Run: headless pygame with SDL's dummy video driver; simulated clock (each Clock.tick advances the game by its frame time, no real sleeping); random seed 0; keys injected as events and as key.get_pressed() state; mouse plan: one left click at the window centre at the start of phase 2, then a move to the lower-right quarter at the start of phase 3.
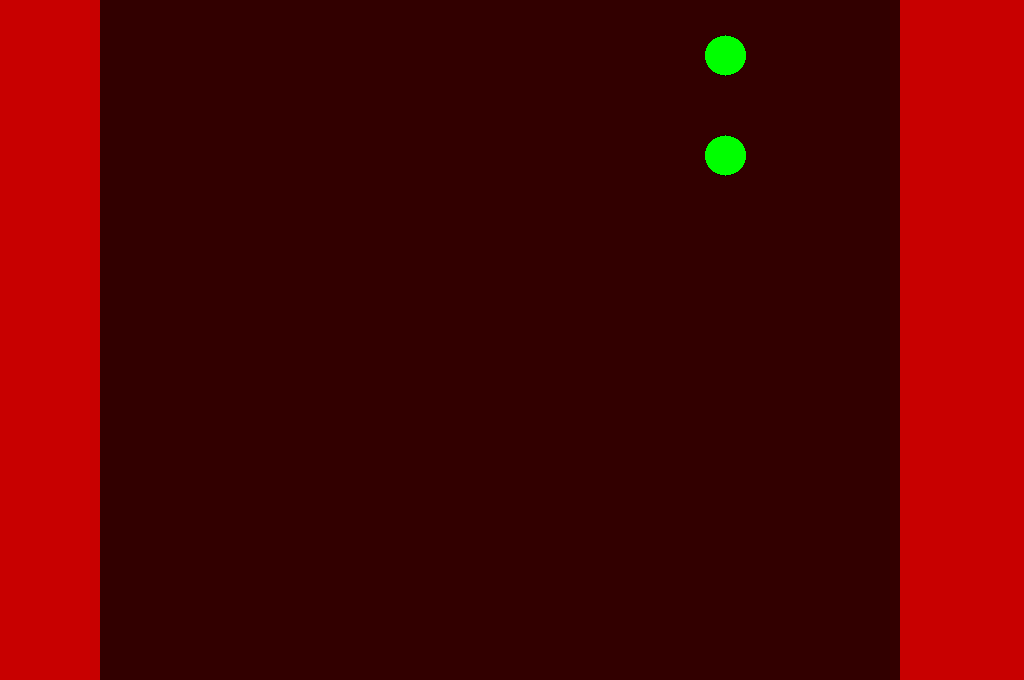
Frame 1 of 4 · flips 1–60 · no input
Frame 2 of 4 · flips 61–180 · clicked the window centre · tapped SPACE, RETURN · held RIGHT (→), D · screen unchanged from frame 1, image omitted
Frame 3 of 4 · flips 181–300 · moved the mouse to the lower-right quarter · held DOWN (↓), S · screen unchanged from frame 2, image omitted
Frame 4 of 4 · flips 301–420 · held LEFT (←), A, UP (↑), W · screen unchanged from frame 3, image omitted

The pygame program that drew these frames:

import pygame
import pygame.gfxdraw


class TestSurf:
    N_PLAYERS = 2

    def __init__(self) -> None:
        super().__init__()
        pygame.init()
        self.size = self.weight, self.height = 1024, 680
        self.surface = pygame.display.set_mode(self.size, pygame.HWSURFACE | pygame.DOUBLEBUF)

        self.other_surface = pygame.Surface((800, 800))
        self.other_surface_rect = self.other_surface.get_rect(topleft=(100, 0))
        self.other_surface = self.other_surface.convert()
        self.other_surface.fill((50, 0, 0))

        self.player_circles = []

        for i in range(TestSurf.N_PLAYERS):
            player_circle = {'surf': pygame.Surface((50, 50), pygame.SRCALPHA), 'rect': None, 'click_rect': None}
            rect = player_circle['surf'].get_rect()
            rect.x = 600
            rect.y = 30 + (100 * i)
            click_rect = pygame.rect.Rect((700, 30 + (100 * i), 50, 50))
            player_circle['rect'] = rect
            player_circle['click_rect'] = click_rect
            self.player_circles.append(player_circle)
            pygame.gfxdraw.aacircle(self.player_circles[i]['surf'], 25, 25, 20, (0, 0, 0))
            pygame.gfxdraw.filled_circle(self.player_circles[i]['surf'], 25, 25, 20, (0, 255, 0))
            self.other_surface.blit(self.player_circles[i]['surf'], self.player_circles[i]['rect'])

        self.surface.blit(self.other_surface, self.other_surface_rect)

    def on_event(self, event):
        if event.type == pygame.MOUSEBUTTONDOWN:
            if event.button == 1:
                pos = pygame.mouse.get_pos()
                for circle_pos in self.player_circles:
                    if circle_pos['click_rect'].collidepoint(pos):
                        pygame.draw.rect(self.other_surface, (0, 0, 0), circle_pos['rect'], 1)

    def on_render(self, screen):
        screen.fill((200, 0, 0))
        screen.blit(self.other_surface, self.other_surface_rect)


if __name__ == "__main__":
    clock = pygame.time.Clock()
    test_surf = TestSurf()
    running = True

    while running:
        for event in pygame.event.get():
            if event.type == pygame.QUIT:
                running = False
            test_surf.on_event(event)
        test_surf.on_render(test_surf.surface)
        pygame.display.flip()
        clock.tick(60)
